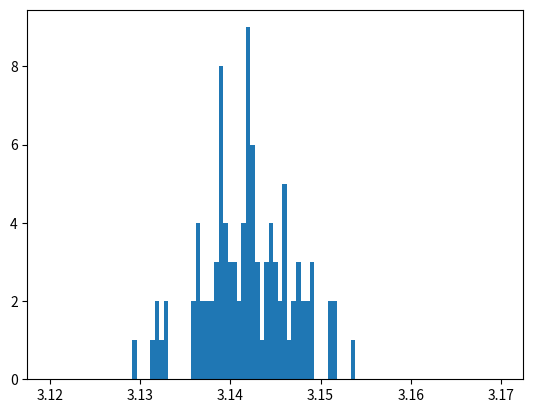

Python code for this plot:
'''
Welcome to your fourth homework!
This exercise aims to teach you how to analyse a given code and explain in detail what it does.
'''

import numpy as np
import matplotlib.pyplot as plt


def uniform(a, b):
    return (b - a) * np.random.random() + a


def f(x, R):
    return np.sqrt(abs(x * x - R * R))


def estimPI(N):
    R = 1.0

    list_x = np.random.uniform(0, R, size=N)
    list_y = np.random.uniform(0, R, size=N)

    list_accepted_x = list_x[list_y < f(list_x, R)]# GOOD!
    Ninf = len(list_accepted_x)

    fin = Ninf / N

    return 4 * fin


def main():
    M = 100
    N = 1000

    list_mu = []
    list_sigma = []

    for i in range(M):
        list_rst = np.array([estimPI(N) for _ in range(M)])
        list_mu.append(np.mean(list_rst))
        list_sigma.append(np.std(list_rst))
        print(i)

    plt.hist(list_mu, bins=np.linspace(3.12, 3.17, 100))
    plt.show()


if __name__ == "__main__":
    main()
